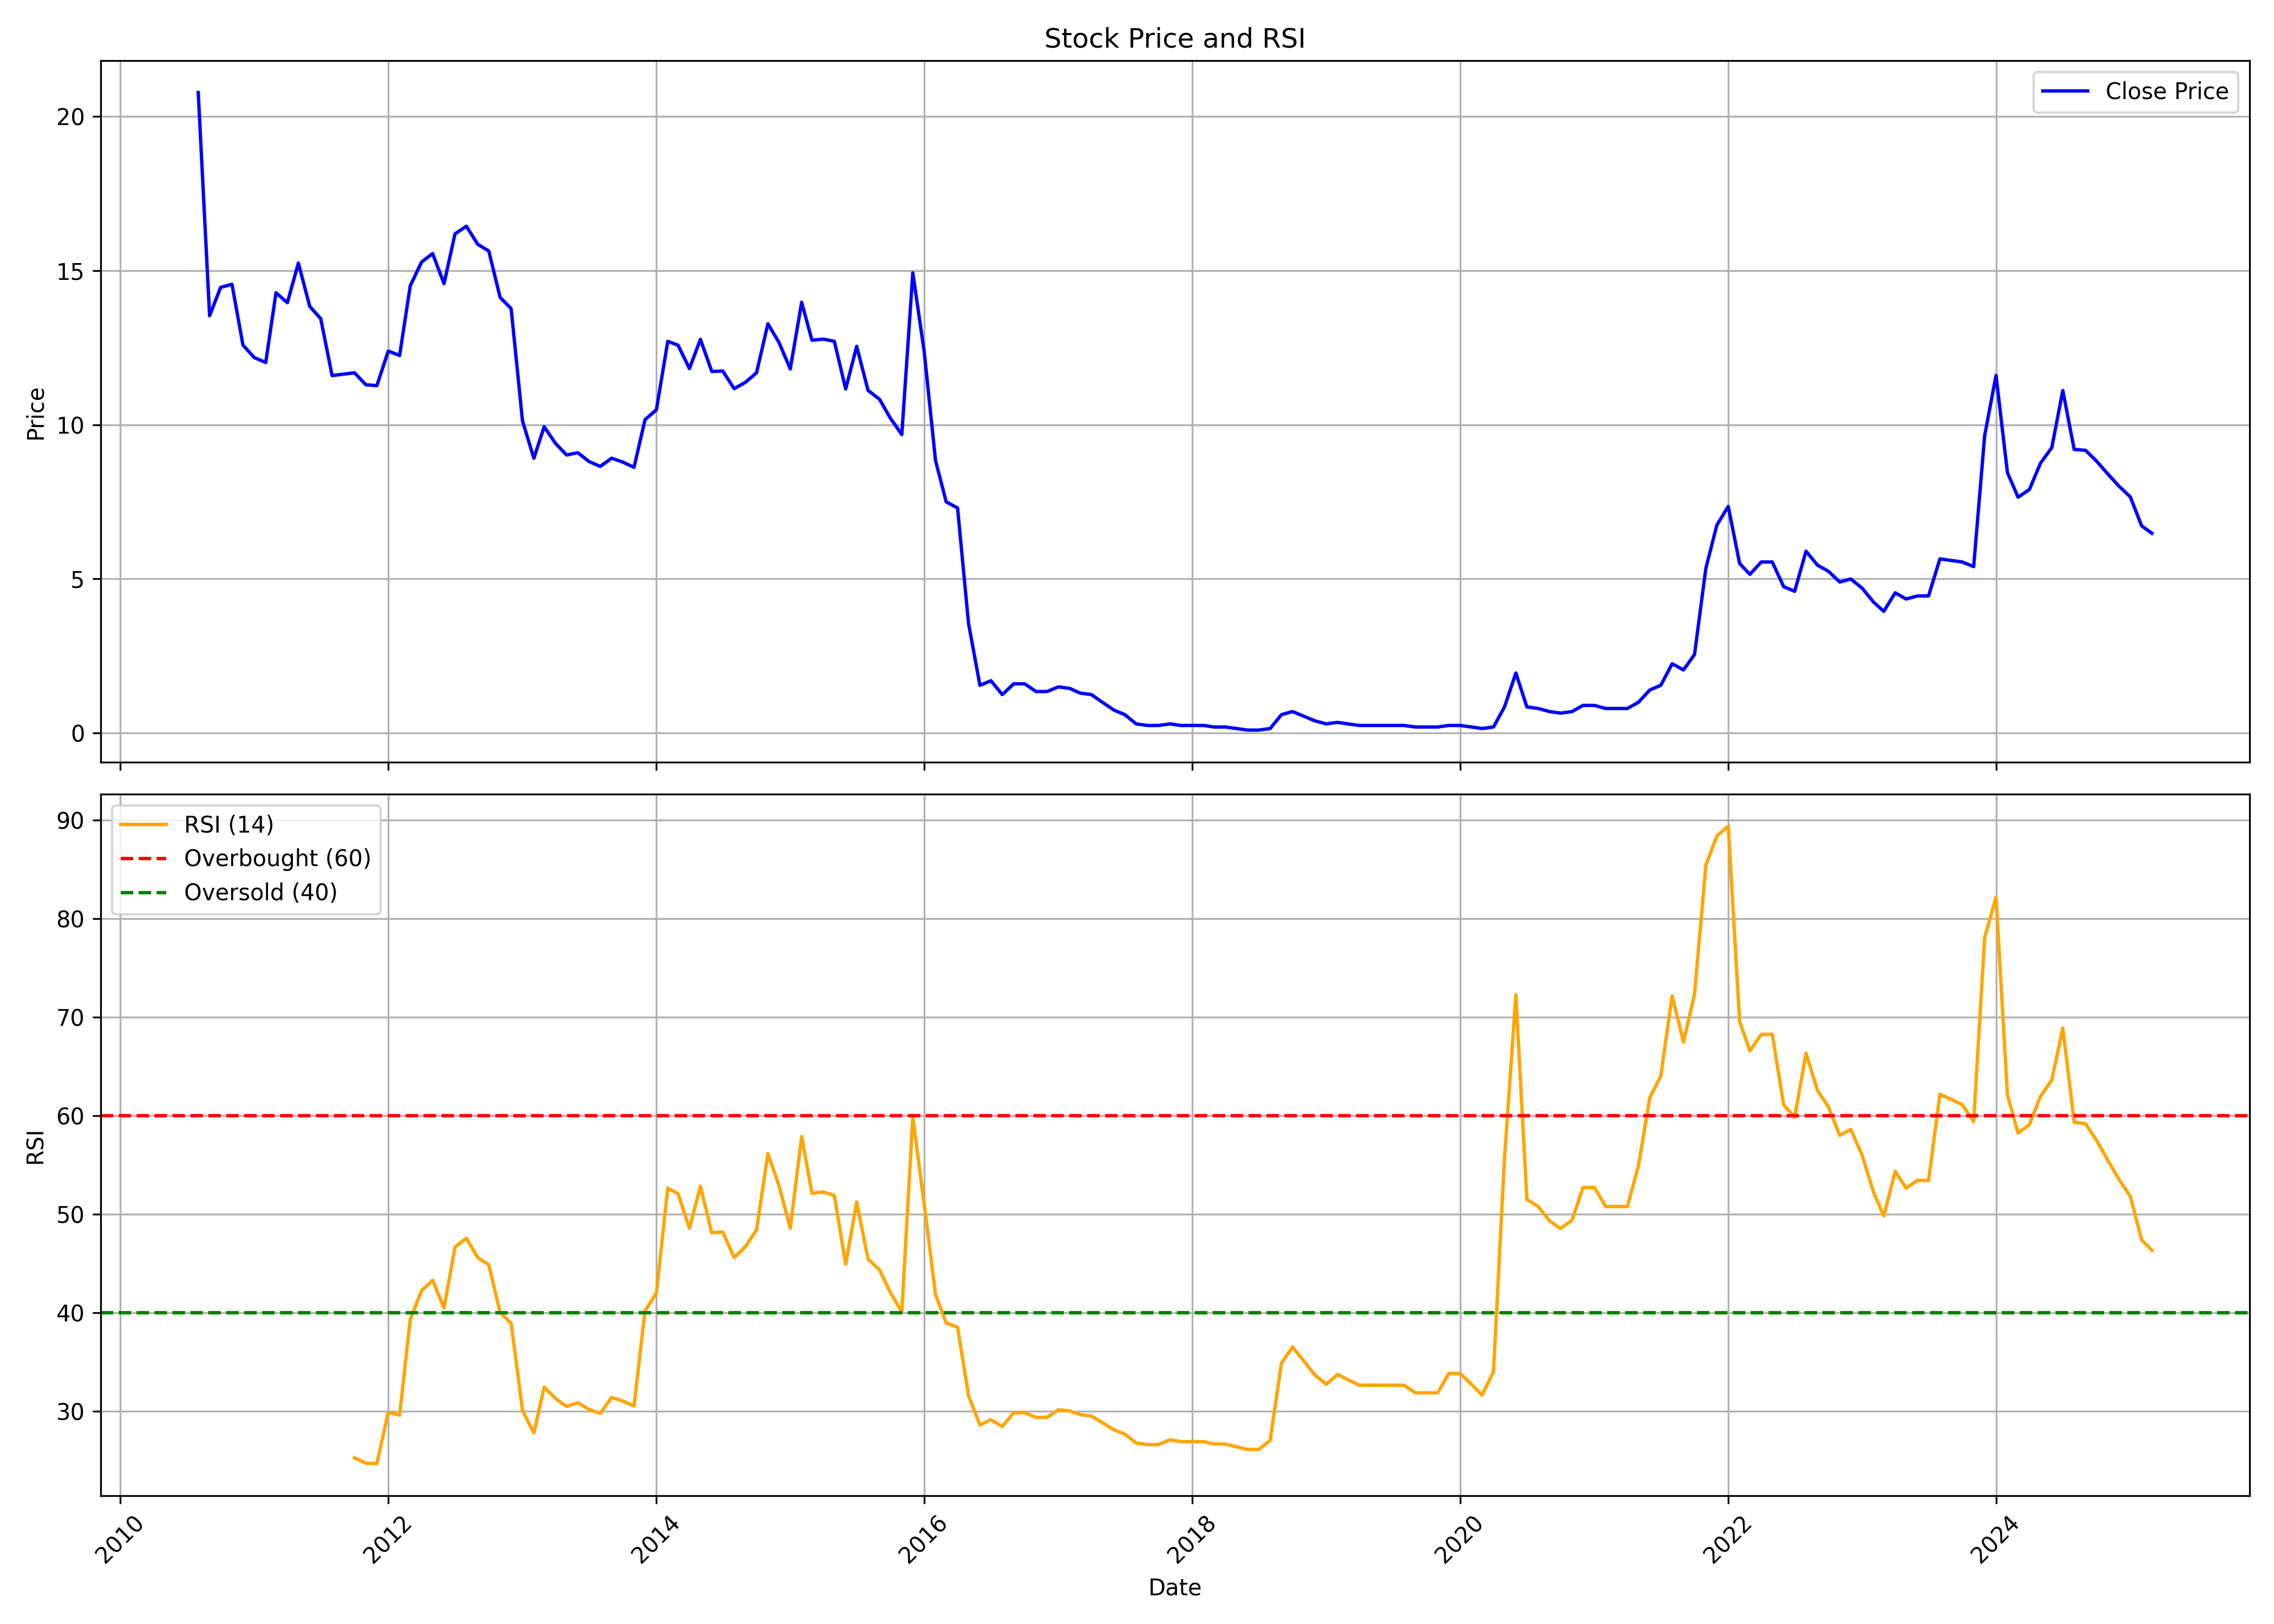

Source data for this figure (header and first rows):
, date, symbol, open, high, low, close, volume, rsi
0, 2010-08-01, PRAKASHSTL, 11.74, 23.47, 11.26, 20.77, 1576667860, 
1, 2010-09-01, PRAKASHSTL, 20.69, 21.71, 13.48, 13.53, 636080210, 
2, 2010-10-01, PRAKASHSTL, 13.57, 15.68, 13.01, 14.45, 72032510, 
3, 2010-11-01, PRAKASHSTL, 14.17, 17.88, 14.15, 14.55, 127614990, 
4, 2010-12-01, PRAKASHSTL, 14.78, 15.21, 12.21, 12.58, 12544080, 
5, 2011-01-01, PRAKASHSTL, 12.66, 13.23, 11.43, 12.18, 5646700, 
6, 2011-02-01, PRAKASHSTL, 12.05, 12.79, 11.36, 12.02, 4475470, 
7, 2011-03-01, PRAKASHSTL, 11.85, 15.2, 11.56, 14.28, 24395490, 
8, 2011-04-01, PRAKASHSTL, 14.73, 15.88, 13.67, 13.96, 5262480, 
9, 2011-05-01, PRAKASHSTL, 14.13, 16.6, 12.97, 15.24, 10708610, 
10, 2011-06-01, PRAKASHSTL, 15.21, 15.38, 12.77, 13.84, 5868250, 
11, 2011-07-01, PRAKASHSTL, 13.67, 14.44, 12.22, 13.44, 1706270, 
12, 2011-08-01, PRAKASHSTL, 13.29, 13.57, 11.12, 11.59, 2038500, 
13, 2011-09-01, PRAKASHSTL, 11.68, 12.61, 11.64, 11.64, 841510, 
14, 2011-10-01, PRAKASHSTL, 11.73, 12.21, 11.54, 11.68, 2051000, 25.31
15, 2011-11-01, PRAKASHSTL, 11.71, 13.07, 11.06, 11.3, 3085590, 24.75
16, 2011-12-01, PRAKASHSTL, 11.61, 12.61, 11.13, 11.27, 3537210, 24.7
17, 2012-01-01, PRAKASHSTL, 11.37, 12.54, 11.25, 12.39, 3495430, 29.9
18, 2012-02-01, PRAKASHSTL, 12.31, 13.18, 11.98, 12.25, 3311800, 29.63
19, 2012-03-01, PRAKASHSTL, 12.13, 14.98, 11.83, 14.51, 7138910, 39.34
20, 2012-04-01, PRAKASHSTL, 14.51, 16, 14.47, 15.28, 9784550, 42.27
21, 2012-05-01, PRAKASHSTL, 15.26, 18.68, 14.87, 15.55, 10887910, 43.3
22, 2012-06-01, PRAKASHSTL, 15.54, 15.9, 14.22, 14.57, 6632510, 40.49
23, 2012-07-01, PRAKASHSTL, 14.55, 16.87, 13.83, 16.19, 14043260, 46.67
24, 2012-08-01, PRAKASHSTL, 16.13, 17.44, 14.55, 16.44, 13995250, 47.57
25, 2012-09-01, PRAKASHSTL, 16.85, 19.02, 15.32, 15.85, 6939100, 45.61
26, 2012-10-01, PRAKASHSTL, 15.85, 16.44, 15.13, 15.63, 3115880, 44.88
27, 2012-11-01, PRAKASHSTL, 15.61, 16.09, 13.56, 14.13, 2873180, 40.03
28, 2012-12-01, PRAKASHSTL, 13.84, 14.48, 13.39, 13.77, 2975930, 38.95
29, 2013-01-01, PRAKASHSTL, 13.79, 14.3, 9.073, 10.12, 7709770, 30.09
30, 2013-02-01, PRAKASHSTL, 9.951, 11.95, 8.781, 8.912, 2849200, 27.83
31, 2013-03-01, PRAKASHSTL, 9.269, 10.83, 8.298, 9.937, 3609290, 32.46
32, 2013-04-01, PRAKASHSTL, 9.756, 10.24, 9.073, 9.395, 2318620, 31.32
33, 2013-05-01, PRAKASHSTL, 9.395, 9.854, 8.878, 9.02, 2829530, 30.51
34, 2013-06-01, PRAKASHSTL, 9.269, 9.269, 8.629, 9.093, 2526540, 30.88
35, 2013-07-01, PRAKASHSTL, 9.171, 9.464, 8.293, 8.81, 2946090, 30.21
36, 2013-08-01, PRAKASHSTL, 9.005, 9.444, 8.298, 8.649, 2259610, 29.81
37, 2013-09-01, PRAKASHSTL, 8.782, 9.507, 8.584, 8.915, 2433840, 31.42
38, 2013-10-01, PRAKASHSTL, 8.816, 9.867, 8.693, 8.792, 2765710, 31.07
39, 2013-11-01, PRAKASHSTL, 8.905, 9.27, 8.288, 8.619, 2319890, 30.54
40, 2013-12-01, PRAKASHSTL, 8.619, 10.34, 8.387, 10.16, 2949610, 40.21
41, 2014-01-01, PRAKASHSTL, 9.872, 12.24, 9.872, 10.48, 5533780, 42.01
42, 2014-02-01, PRAKASHSTL, 10.66, 13.01, 10.27, 12.7, 8024440, 52.66
43, 2014-03-01, PRAKASHSTL, 12.73, 12.94, 11.84, 12.58, 2538980, 52.09
44, 2014-04-01, PRAKASHSTL, 12.93, 13.12, 11.75, 11.82, 2457160, 48.58
45, 2014-05-01, PRAKASHSTL, 11.82, 13.32, 11.35, 12.77, 2932430, 52.84
46, 2014-06-01, PRAKASHSTL, 12.53, 13.71, 11.64, 11.73, 3575170, 48.13
47, 2014-07-01, PRAKASHSTL, 11.81, 12.43, 11.68, 11.74, 2969920, 48.2
48, 2014-08-01, PRAKASHSTL, 11.86, 12.04, 10.96, 11.17, 2439420, 45.6
49, 2014-09-01, PRAKASHSTL, 11.64, 12.13, 10.96, 11.38, 2548450, 46.72
50, 2014-10-01, PRAKASHSTL, 11.77, 12.73, 11.02, 11.69, 2005680, 48.42
51, 2014-11-01, PRAKASHSTL, 11.6, 17.55, 11.25, 13.27, 5313730, 56.17
52, 2014-12-01, PRAKASHSTL, 12.74, 14.82, 10.95, 12.67, 3108520, 52.92
53, 2015-01-01, PRAKASHSTL, 12.84, 12.94, 11.17, 11.81, 4322400, 48.6
54, 2015-02-01, PRAKASHSTL, 11.84, 17.11, 11.65, 13.97, 12281450, 57.89
55, 2015-03-01, PRAKASHSTL, 14.88, 14.88, 11.61, 12.74, 5808600, 52.11
56, 2015-04-01, PRAKASHSTL, 12.79, 13.92, 12.04, 12.78, 3048760, 52.26
57, 2015-05-01, PRAKASHSTL, 12.78, 13.92, 12.05, 12.71, 5468580, 51.92
58, 2015-06-01, PRAKASHSTL, 12.64, 12.69, 10.95, 11.16, 4466860, 44.94
59, 2015-07-01, PRAKASHSTL, 11.15, 14.13, 10.65, 12.54, 6878390, 51.25
... 116 more rows
